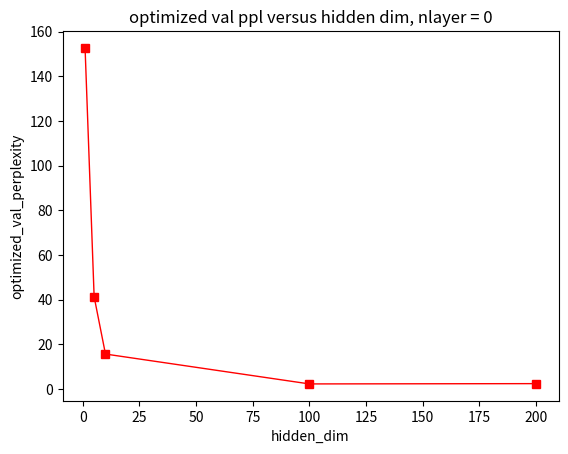

Write the Python code that produced this figure.
import numpy as np
import matplotlib.pyplot as plt

opt_perplexity  = [152.70, 41.32, 15.68, 2.31, 2.44]

best_lr = [0.0003, 0.0003, 0.0003, 0.0001, 0.00003]

dim = [1, 5, 10, 100, 200]

#plt.plot(dim, opt_perplexity, color = "r", linestyle = "-", marker = "^", linewidth = 1, label = "train")

plt.plot(dim, opt_perplexity, color = "r", linestyle = "-", marker = "s", linewidth = 1)

#plt.legend(loc='upper center', bbox_to_anchor=(0.6,0.95))

plt.xlabel("hidden_dim")

plt.ylabel("optimized_val_perplexity")

plt.title("optimized val ppl versus hidden dim, nlayer = 0")

plt.savefig("dim_linear.pdf", dpi = 200)

